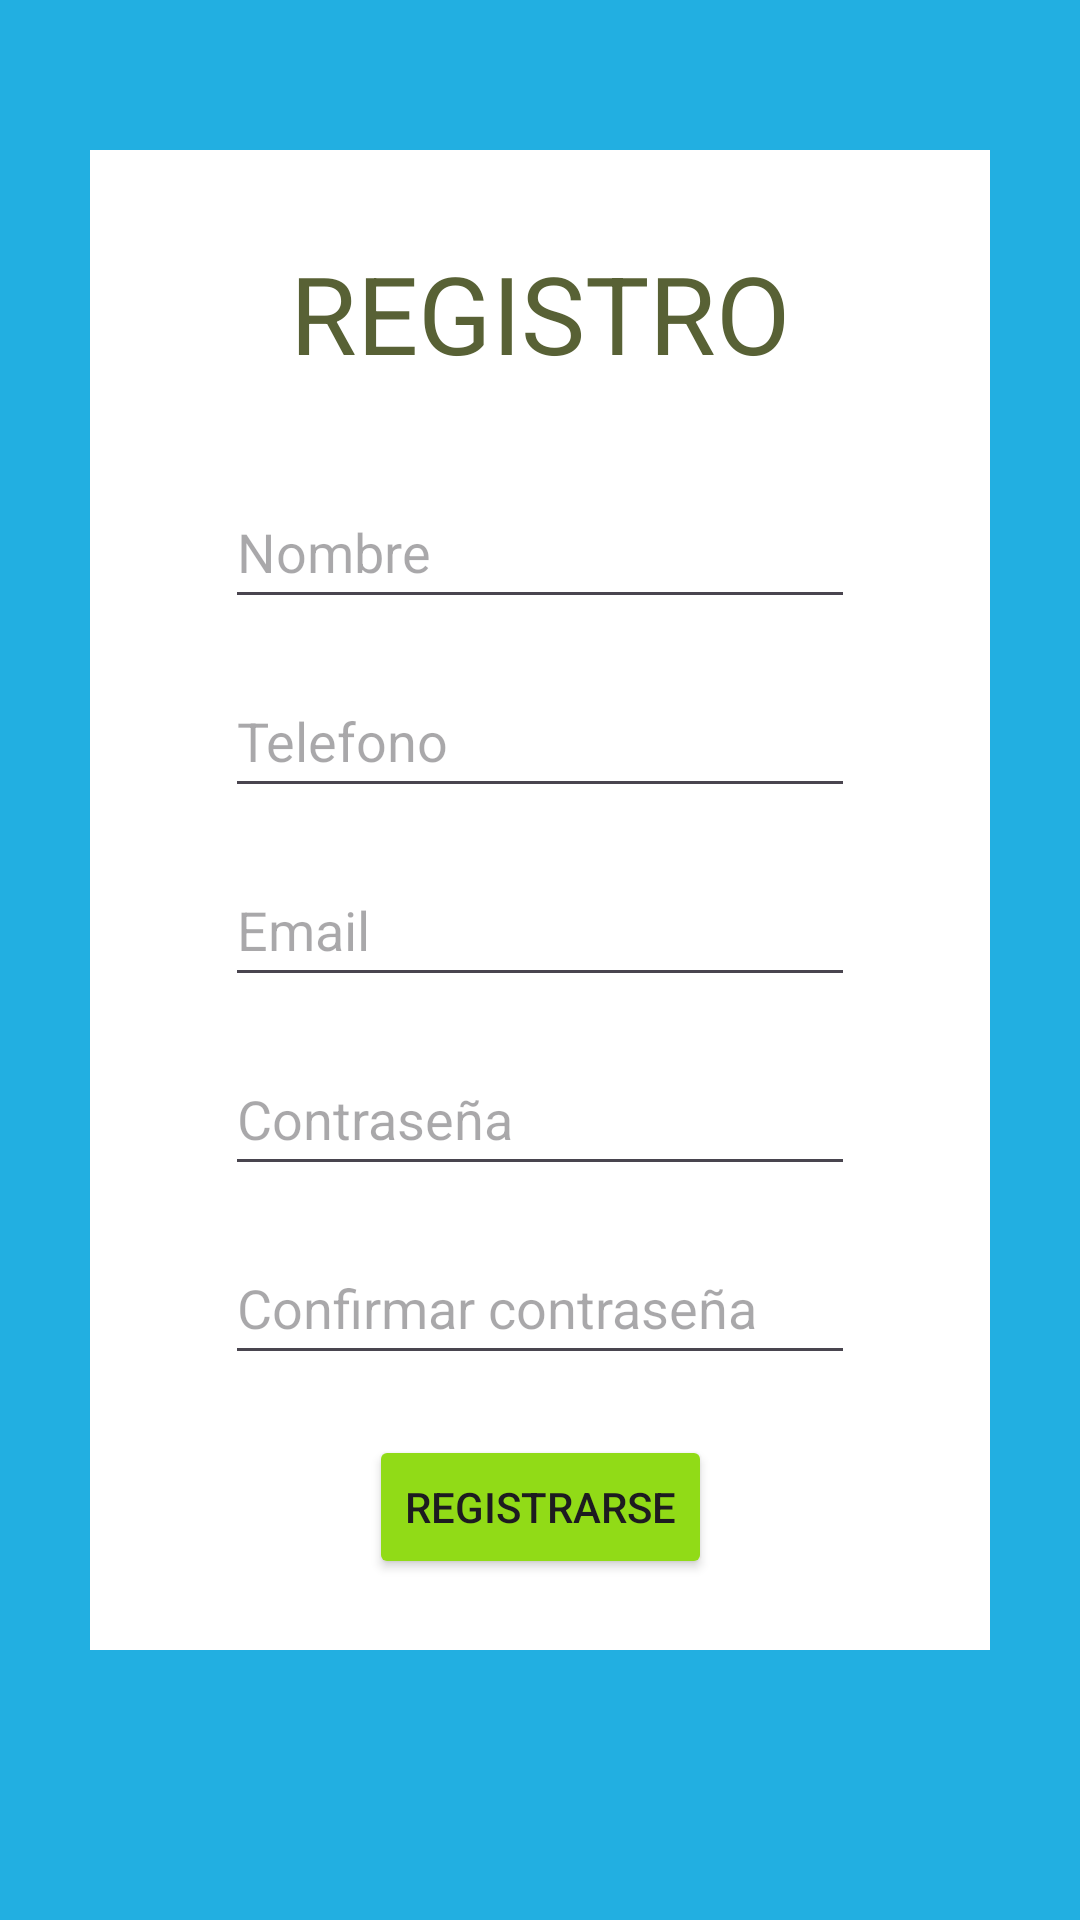

Android layout source for this screen:
<!-- AndroidManifest.xml: application theme Theme.EcoRecicla2 -->
<!-- res/layout/activity_registro.xml -->
<?xml version="1.0" encoding="utf-8"?>
<androidx.constraintlayout.widget.ConstraintLayout xmlns:android="http://schemas.android.com/apk/res/android"
    xmlns:app="http://schemas.android.com/apk/res-auto"
    xmlns:tools="http://schemas.android.com/tools"
    android:layout_width="match_parent"
    android:layout_height="match_parent"
    android:background="#22AFE1"
    tools:context=".Activity_registro">

    <TableLayout
        android:id="@+id/tableLayout2"
        android:layout_width="300dp"
        android:layout_height="500dp"
        android:layout_marginTop="50dp"
        android:background="@color/white"
        app:layout_constraintEnd_toEndOf="parent"
        app:layout_constraintStart_toStartOf="parent"
        app:layout_constraintTop_toTopOf="parent" />

    <TextView
        android:id="@+id/textView3"
        android:layout_width="wrap_content"
        android:layout_height="wrap_content"
        android:layout_marginTop="30dp"
        android:text="REGISTRO"
        android:textColor="#586135"
        android:textSize="36sp"
        app:layout_constraintEnd_toEndOf="@+id/tableLayout2"
        app:layout_constraintStart_toStartOf="@+id/tableLayout2"
        app:layout_constraintTop_toTopOf="@+id/tableLayout2" />

    <EditText
        android:id="@+id/edt_nombre_registro"
        android:layout_width="wrap_content"
        android:layout_height="wrap_content"
        android:layout_marginTop="30dp"
        android:ems="10"
        android:hint="Nombre"
        android:inputType="text"
        android:minHeight="48dp"
        app:layout_constraintEnd_toEndOf="@+id/tableLayout2"
        app:layout_constraintStart_toStartOf="@+id/tableLayout2"
        app:layout_constraintTop_toBottomOf="@+id/textView3"
        android:autofillHints="" />

    <EditText
        android:id="@+id/edt_telefono_registro"
        android:layout_width="wrap_content"
        android:layout_height="wrap_content"
        android:layout_marginTop="15dp"
        android:ems="10"
        android:hint="Telefono"
        android:inputType="phone"
        android:minHeight="48dp"
        app:layout_constraintEnd_toEndOf="@+id/tableLayout2"
        app:layout_constraintStart_toStartOf="@+id/tableLayout2"
        app:layout_constraintTop_toBottomOf="@+id/edt_nombre_registro"
        android:autofillHints="" />

    <EditText
        android:id="@+id/edt_email_registro"
        android:layout_width="wrap_content"
        android:layout_height="wrap_content"
        android:layout_marginTop="15dp"
        android:ems="10"
        android:hint="Email"
        android:inputType="textEmailAddress"
        android:minHeight="48dp"
        app:layout_constraintEnd_toEndOf="@+id/tableLayout2"
        app:layout_constraintStart_toStartOf="@+id/tableLayout2"
        app:layout_constraintTop_toBottomOf="@+id/edt_telefono_registro"
        android:autofillHints="" />

    <EditText
        android:id="@+id/edt_contrasena_registro"
        android:layout_width="wrap_content"
        android:layout_height="wrap_content"
        android:layout_marginTop="15dp"
        android:ems="10"
        android:hint="Contraseña"
        android:inputType="textPassword"
        android:minHeight="48dp"
        app:layout_constraintEnd_toEndOf="@+id/tableLayout2"
        app:layout_constraintStart_toStartOf="@+id/tableLayout2"
        app:layout_constraintTop_toBottomOf="@+id/edt_email_registro"
        android:autofillHints="" />

    <EditText
        android:id="@+id/edt_confir_contrasena_registro"
        android:layout_width="wrap_content"
        android:layout_height="wrap_content"
        android:layout_marginTop="15dp"
        android:ems="10"
        android:hint="Confirmar contraseña"
        android:inputType="textPassword"
        android:minHeight="48dp"
        app:layout_constraintEnd_toEndOf="@+id/tableLayout2"
        app:layout_constraintStart_toStartOf="@+id/tableLayout2"
        app:layout_constraintTop_toBottomOf="@+id/edt_contrasena_registro"
        android:autofillHints="" />

    <Button
        android:id="@+id/btn_registro_registro"
        android:layout_width="wrap_content"
        android:layout_height="wrap_content"
        android:layout_marginTop="20dp"
        android:text="REGISTRARSE"
        android:backgroundTint="#91db17"
        app:layout_constraintEnd_toEndOf="@+id/tableLayout2"
        app:layout_constraintStart_toStartOf="@+id/tableLayout2"
        app:layout_constraintTop_toBottomOf="@+id/edt_confir_contrasena_registro" />

</androidx.constraintlayout.widget.ConstraintLayout>
<!-- resources referenced by this layout -->
<resources>
  <style name="Theme.EcoRecicla2" parent="Base.Theme.EcoRecicla2" />
  <style name="Base.Theme.EcoRecicla2" parent="Theme.Material3.DayNight.NoActionBar">
          
          
      </style>
  <!-- not gathered from this repository: default colours our renderer supplied (Android Studio template values) -->
  <color name="white">#FFFFFFFF</color>
</resources>
